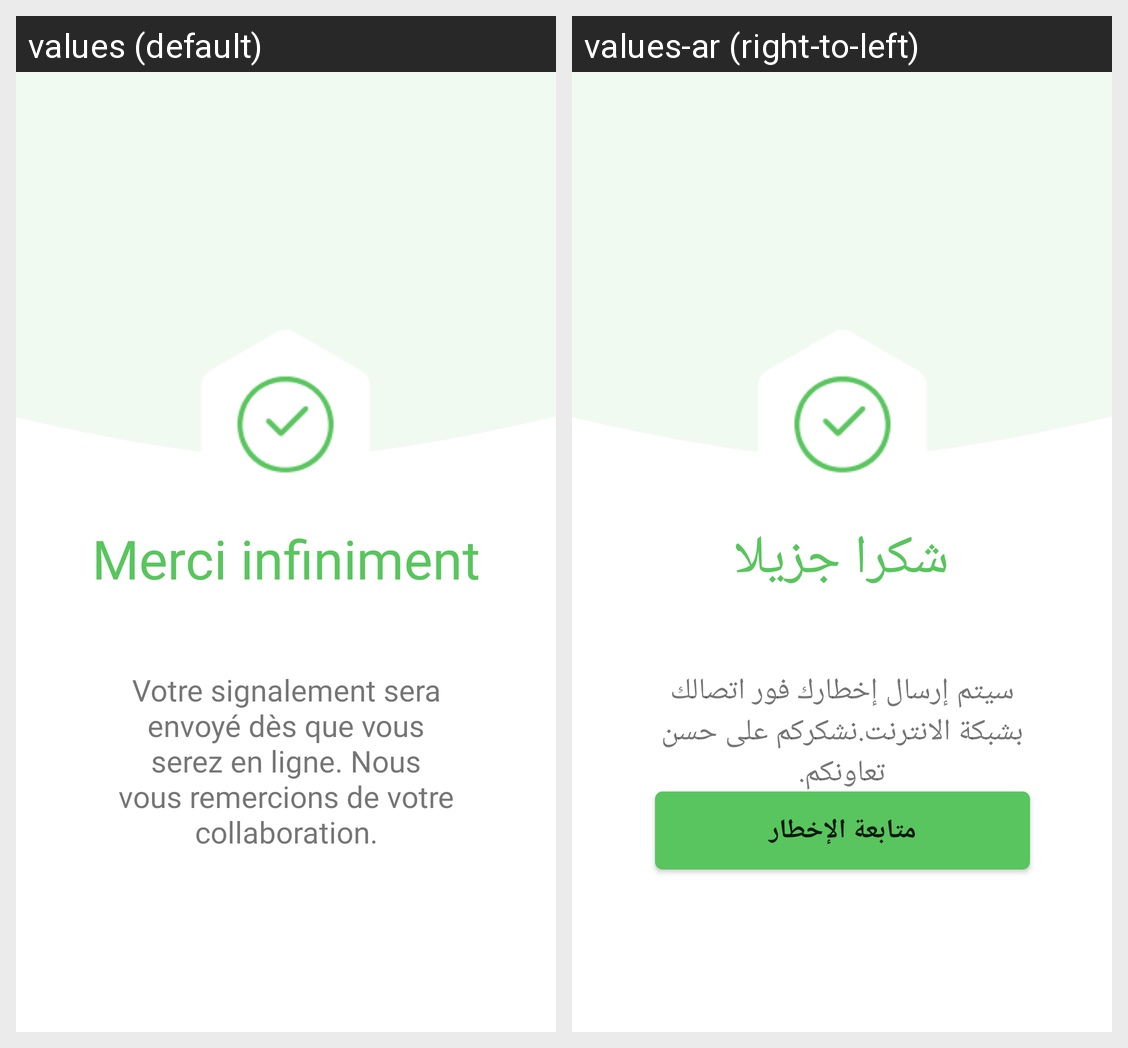

The Android screen above is rendered under two locales of the same app. Produce the string resources it draws, with the default and per-locale values.
Android screen res/layout/fragment_fin_formulaire_sans_cnx.xml rendered under 2 locales, left to right: values (default), values-ar (right-to-left). Device: Nexus 5 (rendered at 1080×1920; each locale shown at half size, 540×960, under a caption strip naming it); theme Theme.Onppe_v1.
Strings drawn on this screen, with the default value and each locale's value (text and hints the layout hard-codes, and strings that could not be matched under every locale, appear in the picture but are not listed):

merci
  values: Merci infiniment
  values-ar: شكرا جزيلا

finformsanscnx
  values: Votre signalement sera envoyé dès que vous serez en ligne. Nous vous remercions de votre collaboration.
  values-ar: سيتم إرسال إخطارك فور اتصالك بشبكة الانترنت.نشكركم على حسن تعاونكم.
